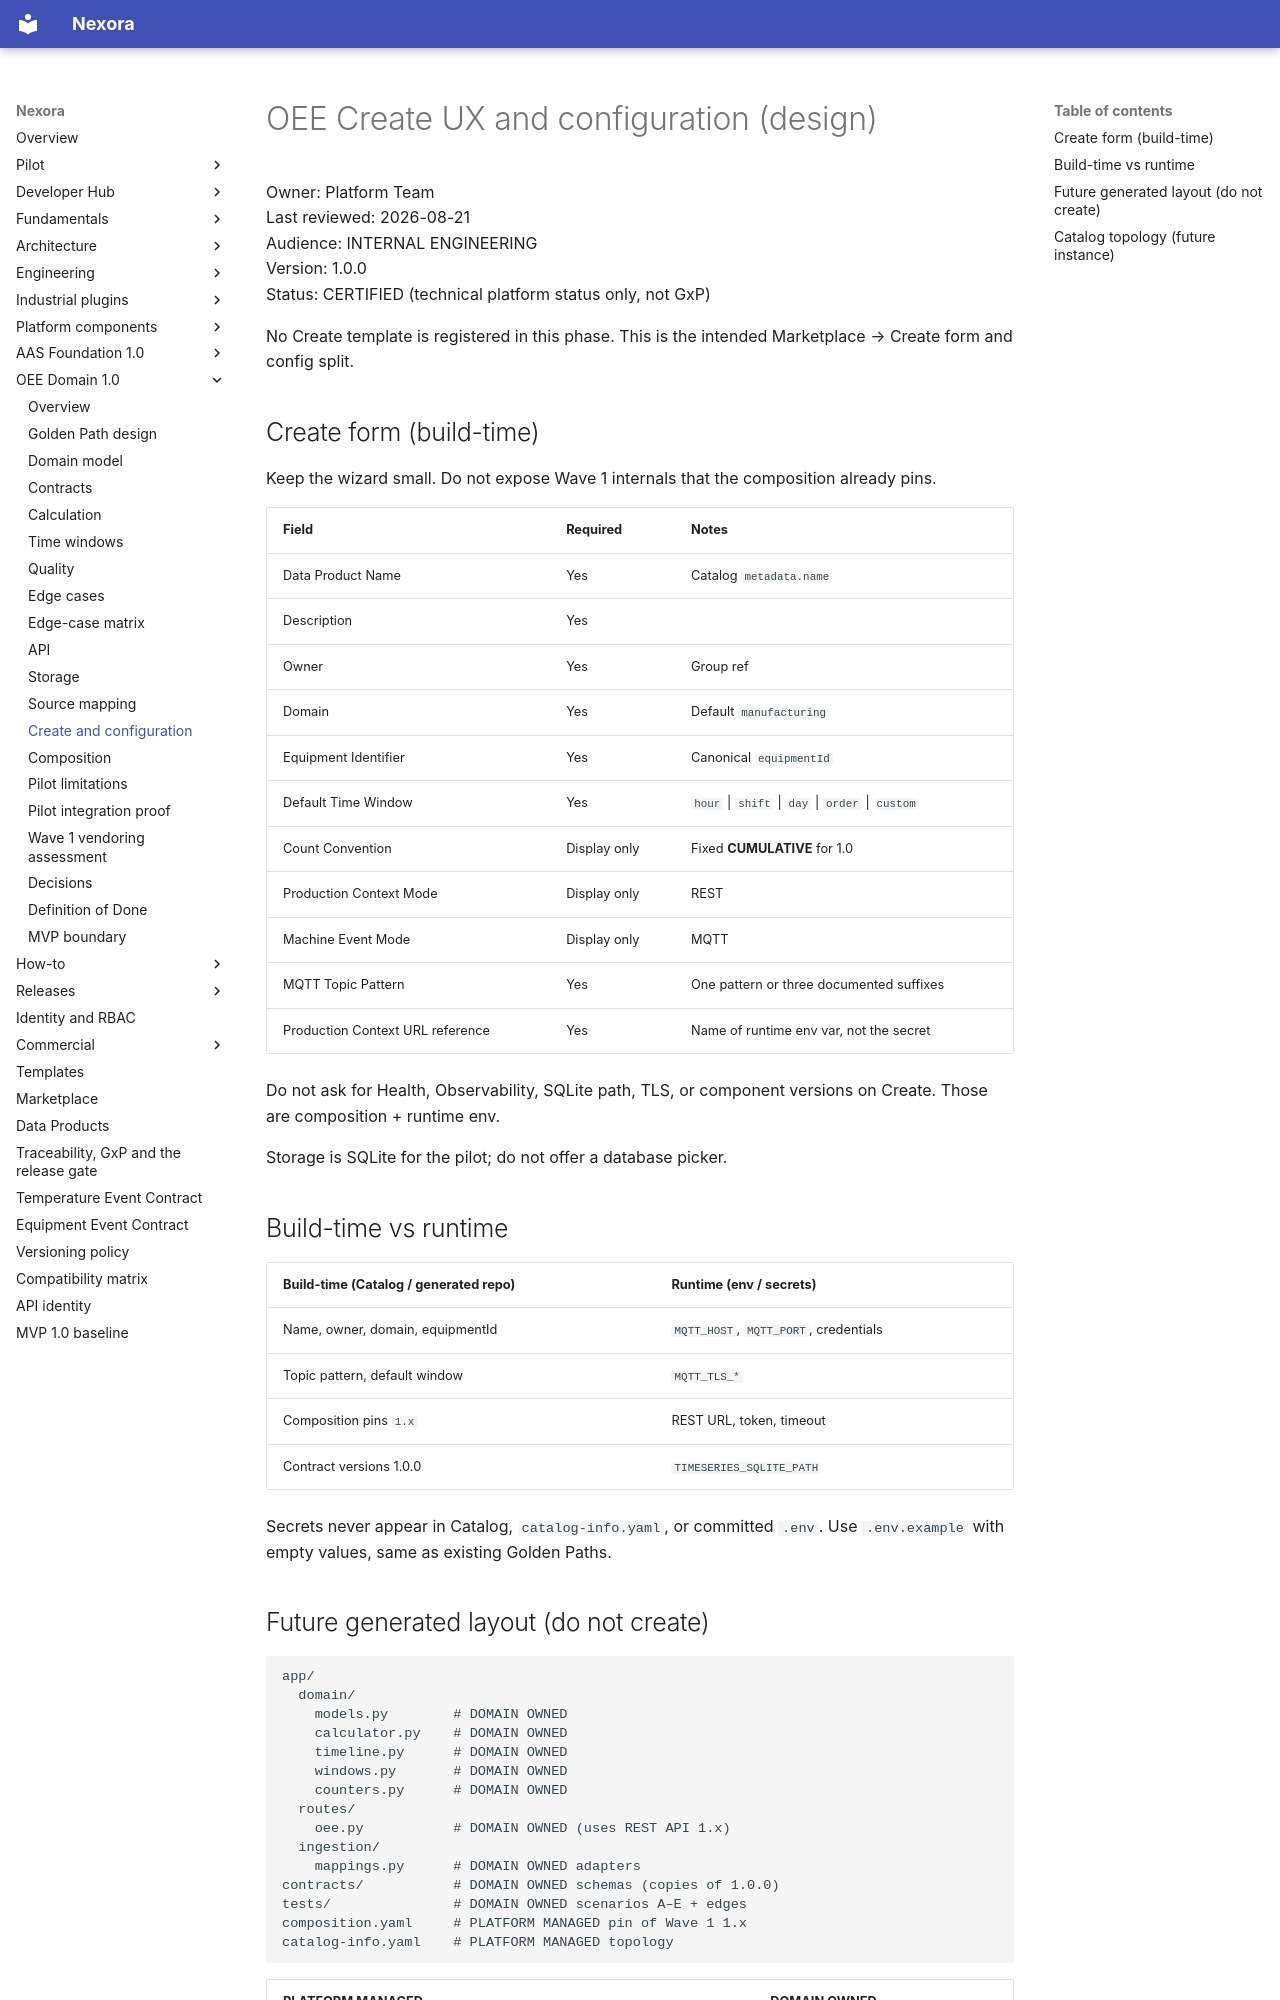

repository: pharma-data-factory/data-product-platform · page: oee/create-and-config/index.html · generator: mkdocs

# OEE Create UX and configuration (design)

Owner: Platform Team  
Last reviewed: 2026-08-21  
Audience: INTERNAL ENGINEERING  
Version: 1.0.0  
Status: CERTIFIED (technical platform status only, not GxP)

No Create template is registered in this phase. This is the intended
Marketplace → Create form and config split.

## Create form (build-time)

Keep the wizard small. Do not expose Wave 1 internals that the
composition already pins.

| Field | Required | Notes |
| --- | --- | --- |
| Data Product Name | Yes | Catalog `metadata.name` |
| Description | Yes | |
| Owner | Yes | Group ref |
| Domain | Yes | Default `manufacturing` |
| Equipment Identifier | Yes | Canonical `equipmentId` |
| Default Time Window | Yes | `hour` \| `shift` \| `day` \| `order` \| `custom` |
| Count Convention | Display only | Fixed **CUMULATIVE** for 1.0 |
| Production Context Mode | Display only | REST |
| Machine Event Mode | Display only | MQTT |
| MQTT Topic Pattern | Yes | One pattern or three documented suffixes |
| Production Context URL reference | Yes | Name of runtime env var, not the secret |

Do not ask for Health, Observability, SQLite path, TLS, or component
versions on Create. Those are composition + runtime env.

Storage is SQLite for the pilot; do not offer a database picker.

## Build-time vs runtime

| Build-time (Catalog / generated repo) | Runtime (env / secrets) |
| --- | --- |
| Name, owner, domain, equipmentId | `MQTT_HOST`, `MQTT_PORT`, credentials |
| Topic pattern, default window | `MQTT_TLS_*` |
| Composition pins `1.x` | REST URL, token, timeout |
| Contract versions 1.0.0 | `TIMESERIES_SQLITE_PATH` |

Secrets never appear in Catalog, `catalog-info.yaml`, or committed
`.env`. Use `.env.example` with empty values, same as existing Golden
Paths.
